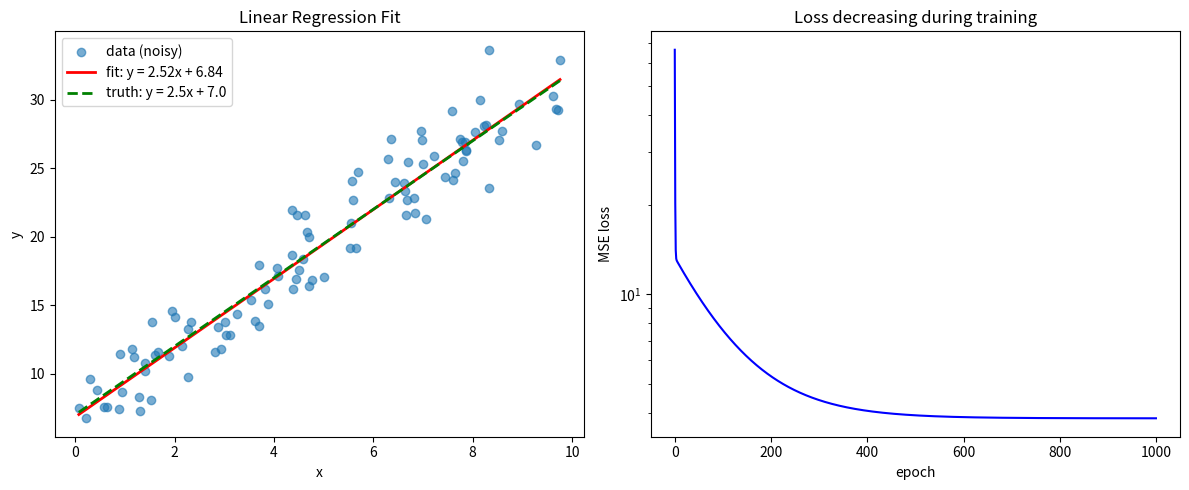

Write Python code to recreate this figure.
"""
Example 01 — Linear Regression with Mean Squared Error (MSE)
============================================================

Goal of this lesson
-------------------
Learn the *full* mechanics of the simplest supervised-learning model by
building it from scratch with NumPy (no scikit-learn, no PyTorch). We cover:

  1. The model            :  y_hat = w * x + b               (a straight line)
  2. The loss function    :  MSE = (1/n) * sum((y - y_hat)^2)
  3. The gradients        :  dL/dw and dL/db (calculus, derived below)
  4. Gradient descent     :  iteratively nudge w and b to shrink the loss
  5. The closed-form fit  :  the exact least-squares answer (for comparison)

Run it:
    python 01_linear_regression_mse.py

It prints the learned parameters and saves a plot to `linear_regression_fit.png`.
"""

import numpy as np
import matplotlib

matplotlib.use("Agg")  # headless backend: render to a file, no GUI window needed
import matplotlib.pyplot as plt


# ---------------------------------------------------------------------------
# 1. Create a synthetic dataset
# ---------------------------------------------------------------------------
# We *invent* data that follows a known line  y = 2.5 * x + 7  and then add
# random noise. Because we know the "true" parameters, we can check whether
# our model recovers them. This is a classic way to sanity-check a learner.

def make_data(n_samples=100, true_w=2.5, true_b=7.0, noise=2.0, seed=42):
    rng = np.random.default_rng(seed)
    x = rng.uniform(0, 10, size=n_samples)          # feature in range [0, 10]
    noise_term = rng.normal(0, noise, size=n_samples)
    y = true_w * x + true_b + noise_term            # target with measurement noise
    return x, y


# ---------------------------------------------------------------------------
# 2. The model and the loss
# ---------------------------------------------------------------------------

def predict(x, w, b):
    """The model: a straight line. Returns y_hat for every x."""
    return w * x + b


def mse_loss(y_true, y_pred):
    """
    Mean Squared Error.

        MSE = (1/n) * sum_i (y_i - y_hat_i)^2

    We square the errors so that (a) negative and positive errors don't cancel,
    and (b) large errors are penalised much more than small ones. Lower = better.
    """
    return np.mean((y_true - y_pred) ** 2)


# ---------------------------------------------------------------------------
# 3. The gradients (the heart of "learning")
# ---------------------------------------------------------------------------
# We want to change w and b to reduce the MSE. Calculus tells us which
# direction to move. Starting from
#
#     L(w, b) = (1/n) * sum (y - (w*x + b))^2
#
# the partial derivatives are:
#
#     dL/dw = (-2/n) * sum( x * (y - y_hat) )
#     dL/db = (-2/n) * sum(     (y - y_hat) )
#
# The gradient points in the direction of *steepest increase*, so to MINIMISE
# the loss we step in the OPPOSITE direction (hence the minus sign in the update).

def gradients(x, y, w, b):
    n = len(x)
    y_hat = predict(x, w, b)
    error = y - y_hat                       # how far off each prediction is
    dw = (-2.0 / n) * np.sum(x * error)
    db = (-2.0 / n) * np.sum(error)
    return dw, db


# ---------------------------------------------------------------------------
# 4. Training loop — gradient descent
# ---------------------------------------------------------------------------

def train(x, y, lr=0.01, epochs=1000, verbose=True):
    """
    lr     : learning rate — how big a step we take each update. Too big -> diverge,
             too small -> slow. 0.01 is a sensible start for this scaled problem.
    epochs : how many full passes (updates) over the data we perform.
    """
    w, b = 0.0, 0.0                         # start from a blank slate
    history = []                            # track loss so we can plot the curve

    for epoch in range(epochs):
        dw, db = gradients(x, y, w, b)
        w -= lr * dw                        # step downhill in w
        b -= lr * db                        # step downhill in b

        loss = mse_loss(y, predict(x, w, b))
        history.append(loss)

        if verbose and (epoch % 100 == 0 or epoch == epochs - 1):
            print(f"epoch {epoch:4d} | loss = {loss:8.4f} | w = {w:6.3f} | b = {b:6.3f}")

    return w, b, history


# ---------------------------------------------------------------------------
# 5. Closed-form solution (the exact least-squares answer)
# ---------------------------------------------------------------------------
# For simple linear regression there is an analytic optimum — no iteration needed.
# It's great for checking that gradient descent converged to the right place.
#
#     w = cov(x, y) / var(x)
#     b = mean(y) - w * mean(x)

def closed_form(x, y):
    x_mean, y_mean = x.mean(), y.mean()
    w = np.sum((x - x_mean) * (y - y_mean)) / np.sum((x - x_mean) ** 2)
    b = y_mean - w * x_mean
    return w, b


# ---------------------------------------------------------------------------
# 6. Put it all together
# ---------------------------------------------------------------------------

def main():
    true_w, true_b = 2.5, 7.0
    x, y = make_data(true_w=true_w, true_b=true_b)

    print("Training with gradient descent")
    print("-" * 50)
    w_gd, b_gd, history = train(x, y, lr=0.01, epochs=1000)

    w_cf, b_cf = closed_form(x, y)

    print("\nResults")
    print("-" * 50)
    print(f"True parameters          : w = {true_w:.3f}, b = {true_b:.3f}")
    print(f"Gradient descent         : w = {w_gd:.3f}, b = {b_gd:.3f}")
    print(f"Closed-form (exact) fit  : w = {w_cf:.3f}, b = {b_cf:.3f}")
    print(f"Final MSE (gradient desc): {mse_loss(y, predict(x, w_gd, b_gd)):.4f}")

    # ---- Plot: data + fitted line (left) and loss curve (right) ----
    fig, (ax1, ax2) = plt.subplots(1, 2, figsize=(12, 5))

    ax1.scatter(x, y, alpha=0.6, label="data (noisy)")
    xs = np.linspace(x.min(), x.max(), 100)
    ax1.plot(xs, predict(xs, w_gd, b_gd), "r-", linewidth=2,
             label=f"fit: y = {w_gd:.2f}x + {b_gd:.2f}")
    ax1.plot(xs, predict(xs, true_w, true_b), "g--", linewidth=2,
             label=f"truth: y = {true_w}x + {true_b}")
    ax1.set_xlabel("x")
    ax1.set_ylabel("y")
    ax1.set_title("Linear Regression Fit")
    ax1.legend()

    ax2.plot(history, "b-")
    ax2.set_xlabel("epoch")
    ax2.set_ylabel("MSE loss")
    ax2.set_title("Loss decreasing during training")
    ax2.set_yscale("log")  # log scale makes the early rapid drop easier to read

    fig.tight_layout()
    out = "linear_regression_fit.png"
    fig.savefig(out, dpi=120)
    print(f"\nPlot saved to {out}")


if __name__ == "__main__":
    main()
